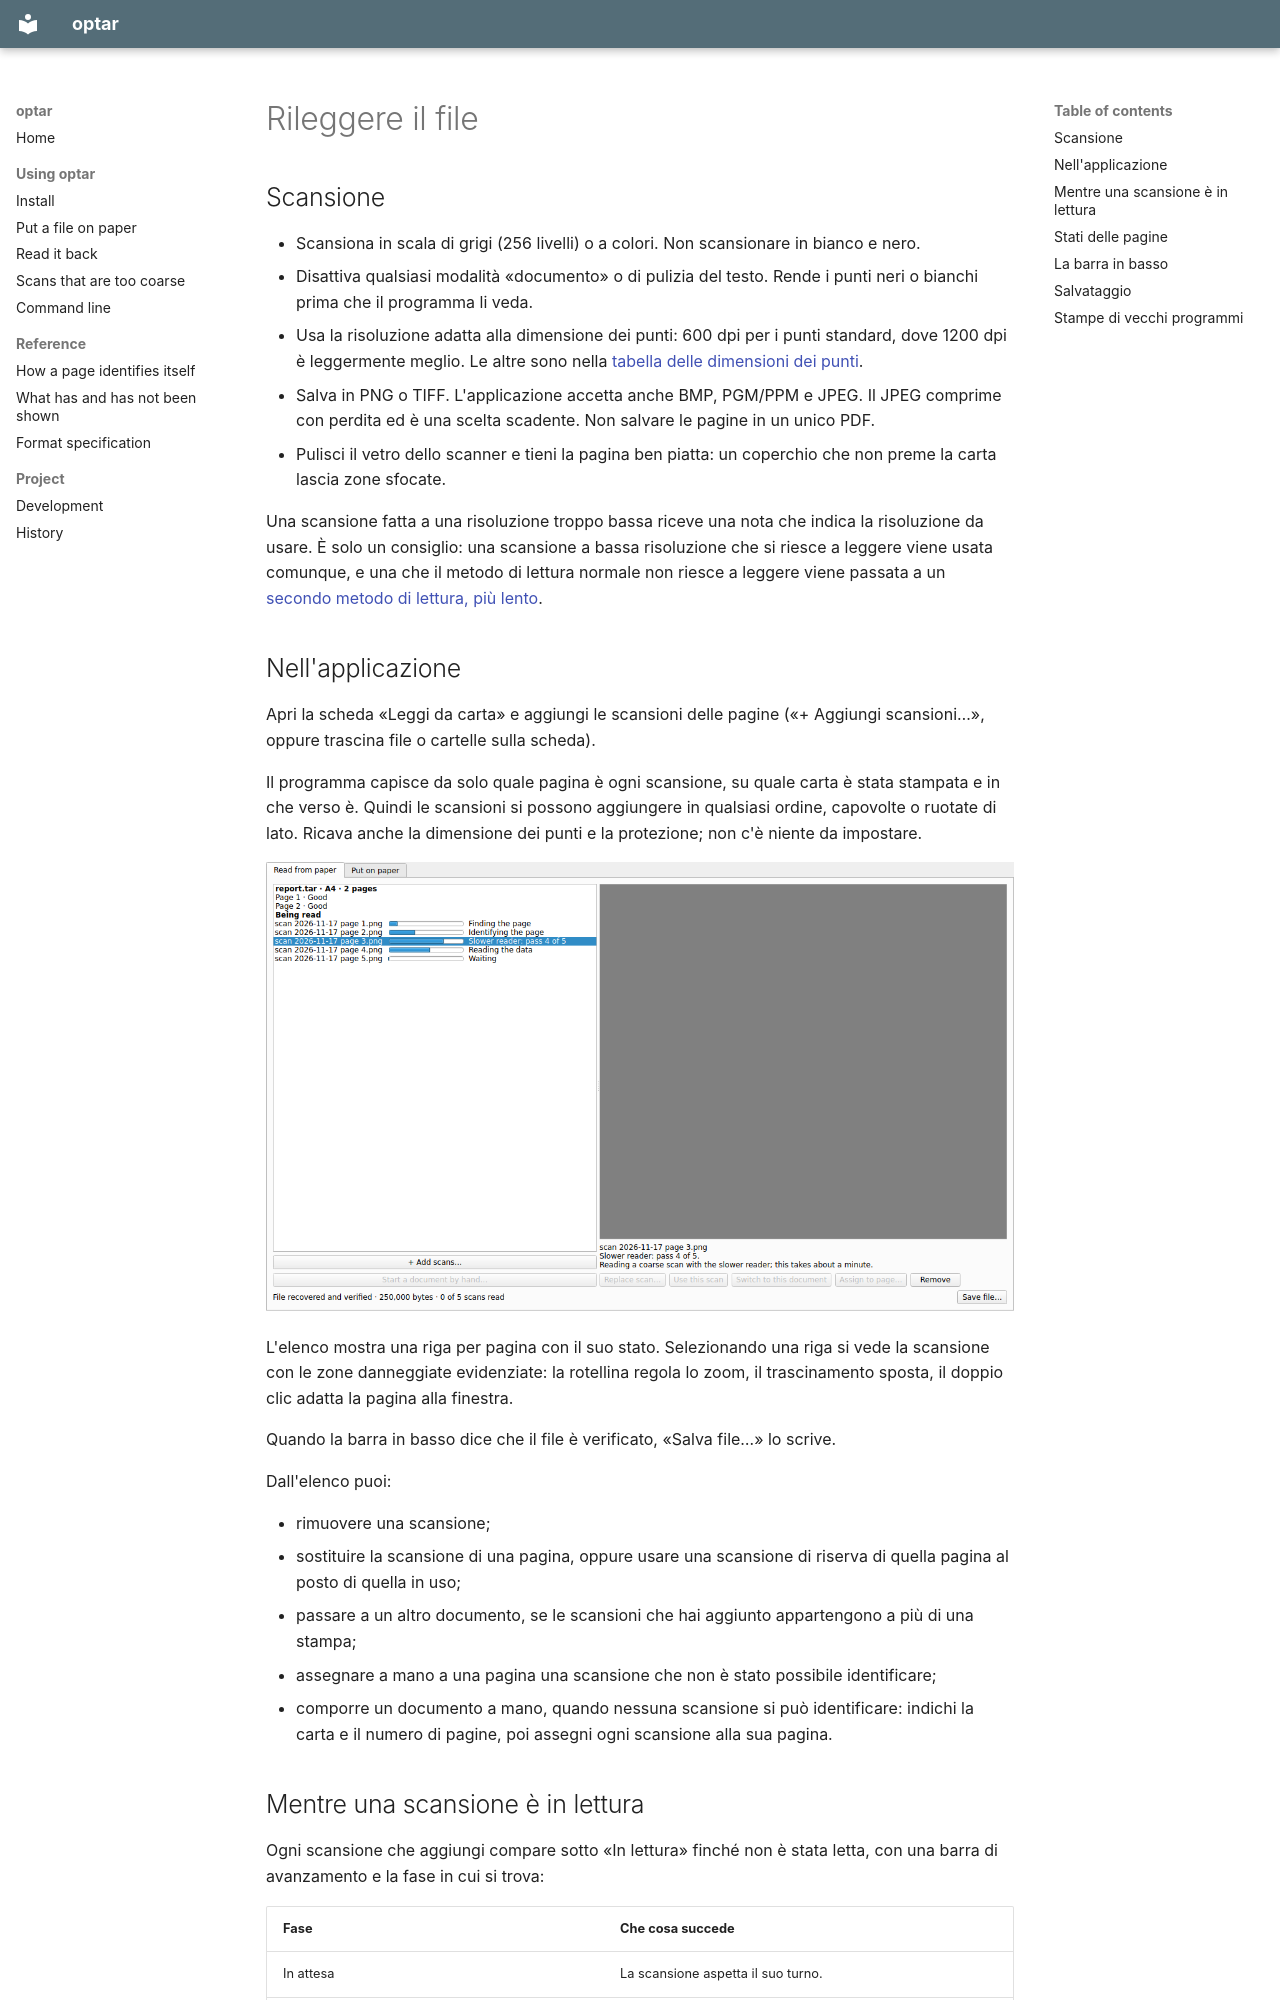

repository: mezinster/optar · page: read-from-paper.it/index.html · generator: mkdocs

---
source_hash: e79216aee6b95b8e8e6f807f3e335aa738ff2181
---

# Rileggere il file { #read-it-back }

## Scansione { #scanning }

- Scansiona in scala di grigi (256 livelli) o a colori. Non scansionare in
  bianco e nero.
- Disattiva qualsiasi modalità «documento» o di pulizia del testo. Rende i
  punti neri o bianchi prima che il programma li veda.
- Usa la risoluzione adatta alla dimensione dei punti: 600 dpi per i punti
  standard, dove 1200 dpi è leggermente meglio. Le altre sono nella
  [tabella delle dimensioni dei punti](put-on-paper.md#dot-size).
- Salva in PNG o TIFF. L'applicazione accetta anche BMP, PGM/PPM e JPEG. Il
  JPEG comprime con perdita ed è una scelta scadente. Non salvare le pagine in
  un unico PDF.
- Pulisci il vetro dello scanner e tieni la pagina ben piatta: un coperchio
  che non preme la carta lascia zone sfocate.

Una scansione fatta a una risoluzione troppo bassa riceve una nota che indica
la risoluzione da usare. È solo un consiglio: una scansione a bassa
risoluzione che si riesce a leggere viene usata comunque, e una che il metodo
di lettura normale non riesce a leggere viene passata a un
[secondo metodo di lettura, più lento](slower-reader.md).

## Nell'applicazione { #in-the-application }

Apri la scheda «Leggi da carta» e aggiungi le scansioni delle pagine
(«+ Aggiungi scansioni…», oppure trascina file o cartelle sulla scheda).

Il programma capisce da solo quale pagina è ogni scansione, su quale carta è
stata stampata e in che verso è. Quindi le scansioni si possono aggiungere in
qualsiasi ordine, capovolte o ruotate di lato. Ricava anche la dimensione dei
punti e la protezione; non c'è niente da impostare.

![Scansioni in lettura, ognuna con la sua barra di avanzamento e la sua fase](img/being-read.png)

L'elenco mostra una riga per pagina con il suo stato. Selezionando una riga
si vede la scansione con le zone danneggiate evidenziate: la rotellina
regola lo zoom, il trascinamento sposta, il doppio clic adatta la pagina alla
finestra.

Quando la barra in basso dice che il file è verificato, «Salva file…» lo
scrive.

Dall'elenco puoi:

- rimuovere una scansione;
- sostituire la scansione di una pagina, oppure usare una scansione di
  riserva di quella pagina al posto di quella in uso;
- passare a un altro documento, se le scansioni che hai aggiunto appartengono
  a più di una stampa;
- assegnare a mano a una pagina una scansione che non è stato possibile
  identificare;
- comporre un documento a mano, quando nessuna scansione si può identificare:
  indichi la carta e il numero di pagine, poi assegni ogni scansione alla sua
  pagina.
